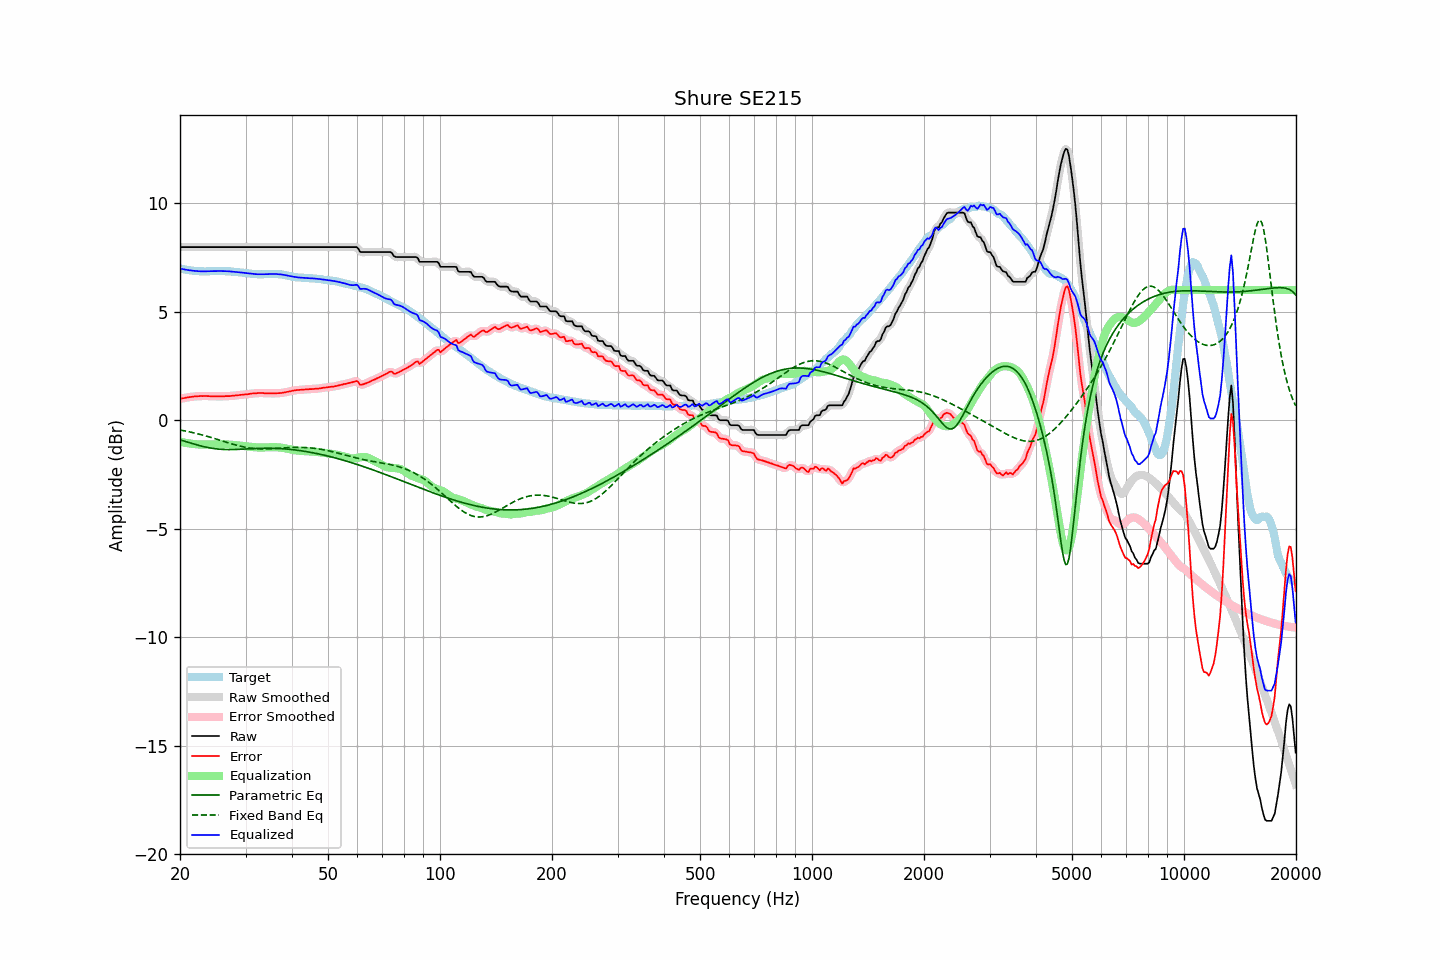

The file beside this chart, header and first rows:
frequency, raw, error, smoothed, error_smoothed, equalization, parametric_eq, fixed_band_eq, equalized_raw, equalized_smoothed, target
20.00, 7.98, 0.99, 7.98, 0.99, -0.99, -0.90, -0.45, 7.00, 7.00, 7.00
20.20, 7.98, 1.01, 7.98, 1.00, -1.00, -0.92, -0.46, 6.98, 6.98, 6.98
20.40, 7.98, 1.02, 7.98, 1.02, -1.02, -0.95, -0.47, 6.96, 6.96, 6.96
20.61, 7.98, 1.03, 7.98, 1.03, -1.03, -0.97, -0.49, 6.95, 6.95, 6.95
20.81, 7.98, 1.05, 7.98, 1.04, -1.05, -0.99, -0.50, 6.94, 6.94, 6.93
21.02, 7.98, 1.06, 7.98, 1.06, -1.06, -1.01, -0.52, 6.92, 6.92, 6.92
21.23, 7.98, 1.07, 7.98, 1.07, -1.07, -1.04, -0.54, 6.91, 6.91, 6.91
21.44, 7.98, 1.08, 7.98, 1.08, -1.08, -1.06, -0.55, 6.90, 6.90, 6.90
21.66, 7.98, 1.09, 7.98, 1.09, -1.09, -1.08, -0.57, 6.89, 6.89, 6.89
21.87, 7.98, 1.10, 7.98, 1.10, -1.10, -1.10, -0.59, 6.89, 6.89, 6.88
22.09, 7.98, 1.10, 7.98, 1.10, -1.10, -1.12, -0.60, 6.88, 6.88, 6.88
22.31, 7.98, 1.11, 7.98, 1.11, -1.11, -1.14, -0.62, 6.87, 6.87, 6.87
22.54, 7.98, 1.11, 7.98, 1.11, -1.11, -1.16, -0.64, 6.87, 6.87, 6.87
22.76, 7.98, 1.12, 7.98, 1.12, -1.12, -1.18, -0.66, 6.87, 6.87, 6.86
22.99, 7.98, 1.11, 7.98, 1.12, -1.12, -1.20, -0.68, 6.86, 6.86, 6.87
23.22, 7.98, 1.12, 7.98, 1.12, -1.12, -1.22, -0.70, 6.86, 6.86, 6.86
23.45, 7.98, 1.12, 7.98, 1.12, -1.12, -1.23, -0.72, 6.87, 6.87, 6.86
23.69, 7.98, 1.11, 7.98, 1.12, -1.12, -1.25, -0.74, 6.87, 6.87, 6.87
23.92, 7.98, 1.11, 7.98, 1.11, -1.11, -1.26, -0.76, 6.87, 6.87, 6.87
24.16, 7.98, 1.11, 7.98, 1.11, -1.11, -1.28, -0.78, 6.87, 6.87, 6.88
24.40, 7.98, 1.11, 7.98, 1.11, -1.11, -1.29, -0.81, 6.87, 6.87, 6.88
24.65, 7.98, 1.11, 7.98, 1.11, -1.11, -1.30, -0.83, 6.87, 6.87, 6.88
24.89, 7.98, 1.11, 7.98, 1.11, -1.11, -1.31, -0.85, 6.88, 6.88, 6.87
25.14, 7.98, 1.11, 7.98, 1.11, -1.10, -1.32, -0.87, 6.88, 6.88, 6.87
25.39, 7.98, 1.11, 7.98, 1.11, -1.10, -1.33, -0.90, 6.88, 6.88, 6.87
25.65, 7.98, 1.10, 7.98, 1.10, -1.10, -1.33, -0.92, 6.88, 6.88, 6.88
25.91, 7.98, 1.10, 7.98, 1.10, -1.10, -1.34, -0.94, 6.88, 6.88, 6.88
26.16, 7.98, 1.10, 7.98, 1.10, -1.11, -1.34, -0.97, 6.88, 6.88, 6.88
26.43, 7.98, 1.11, 7.98, 1.11, -1.11, -1.35, -0.99, 6.87, 6.87, 6.87
26.69, 7.98, 1.11, 7.98, 1.11, -1.11, -1.35, -1.01, 6.87, 6.87, 6.87
26.96, 7.98, 1.11, 7.98, 1.12, -1.12, -1.35, -1.04, 6.87, 6.87, 6.87
27.23, 7.98, 1.12, 7.98, 1.12, -1.12, -1.35, -1.06, 6.86, 6.86, 6.87
27.50, 7.98, 1.13, 7.98, 1.13, -1.13, -1.35, -1.08, 6.86, 6.86, 6.86
27.77, 7.98, 1.14, 7.98, 1.13, -1.13, -1.35, -1.10, 6.85, 6.85, 6.84
28.05, 7.98, 1.14, 7.98, 1.14, -1.14, -1.35, -1.13, 6.84, 6.84, 6.84
28.33, 7.98, 1.15, 7.98, 1.15, -1.15, -1.34, -1.15, 6.83, 6.83, 6.83
28.62, 7.98, 1.15, 7.98, 1.16, -1.16, -1.34, -1.17, 6.83, 6.83, 6.83
28.90, 7.98, 1.16, 7.98, 1.16, -1.16, -1.34, -1.19, 6.82, 6.82, 6.82
29.19, 7.98, 1.17, 7.98, 1.17, -1.17, -1.33, -1.20, 6.81, 6.81, 6.81
29.48, 7.98, 1.18, 7.98, 1.18, -1.18, -1.33, -1.22, 6.80, 6.80, 6.81
29.78, 7.98, 1.19, 7.98, 1.19, -1.19, -1.33, -1.24, 6.79, 6.79, 6.79
30.08, 7.98, 1.20, 7.98, 1.19, -1.20, -1.32, -1.25, 6.79, 6.79, 6.78
30.38, 7.98, 1.20, 7.98, 1.20, -1.21, -1.32, -1.26, 6.78, 6.78, 6.78
30.68, 7.98, 1.21, 7.98, 1.21, -1.21, -1.31, -1.27, 6.77, 6.77, 6.77
30.99, 7.98, 1.22, 7.98, 1.22, -1.22, -1.31, -1.29, 6.76, 6.76, 6.76
31.30, 7.98, 1.24, 7.98, 1.23, -1.23, -1.31, -1.29, 6.75, 6.75, 6.75
31.61, 7.98, 1.24, 7.98, 1.24, -1.24, -1.30, -1.30, 6.74, 6.74, 6.74
31.93, 7.98, 1.24, 7.98, 1.24, -1.25, -1.30, -1.31, 6.74, 6.74, 6.74
32.24, 7.98, 1.25, 7.98, 1.25, -1.25, -1.30, -1.31, 6.73, 6.73, 6.73
32.57, 7.98, 1.25, 7.98, 1.26, -1.25, -1.29, -1.32, 6.73, 6.73, 6.73
32.89, 7.98, 1.26, 7.98, 1.26, -1.25, -1.29, -1.32, 6.73, 6.73, 6.73
33.22, 7.98, 1.26, 7.98, 1.26, -1.25, -1.29, -1.32, 6.73, 6.73, 6.72
33.55, 7.98, 1.25, 7.98, 1.25, -1.25, -1.29, -1.32, 6.73, 6.73, 6.73
33.89, 7.98, 1.24, 7.98, 1.25, -1.25, -1.29, -1.32, 6.73, 6.73, 6.74
34.23, 7.98, 1.25, 7.98, 1.24, -1.25, -1.29, -1.32, 6.74, 6.74, 6.74
34.57, 7.98, 1.24, 7.98, 1.24, -1.24, -1.29, -1.32, 6.74, 6.74, 6.74
34.92, 7.98, 1.24, 7.98, 1.24, -1.24, -1.29, -1.31, 6.74, 6.74, 6.74
35.27, 7.98, 1.24, 7.98, 1.24, -1.24, -1.29, -1.31, 6.74, 6.74, 6.75
35.62, 7.98, 1.24, 7.98, 1.24, -1.24, -1.29, -1.30, 6.74, 6.74, 6.74
35.97, 7.98, 1.24, 7.98, 1.24, -1.24, -1.29, -1.30, 6.74, 6.74, 6.74
... 635 more rows
